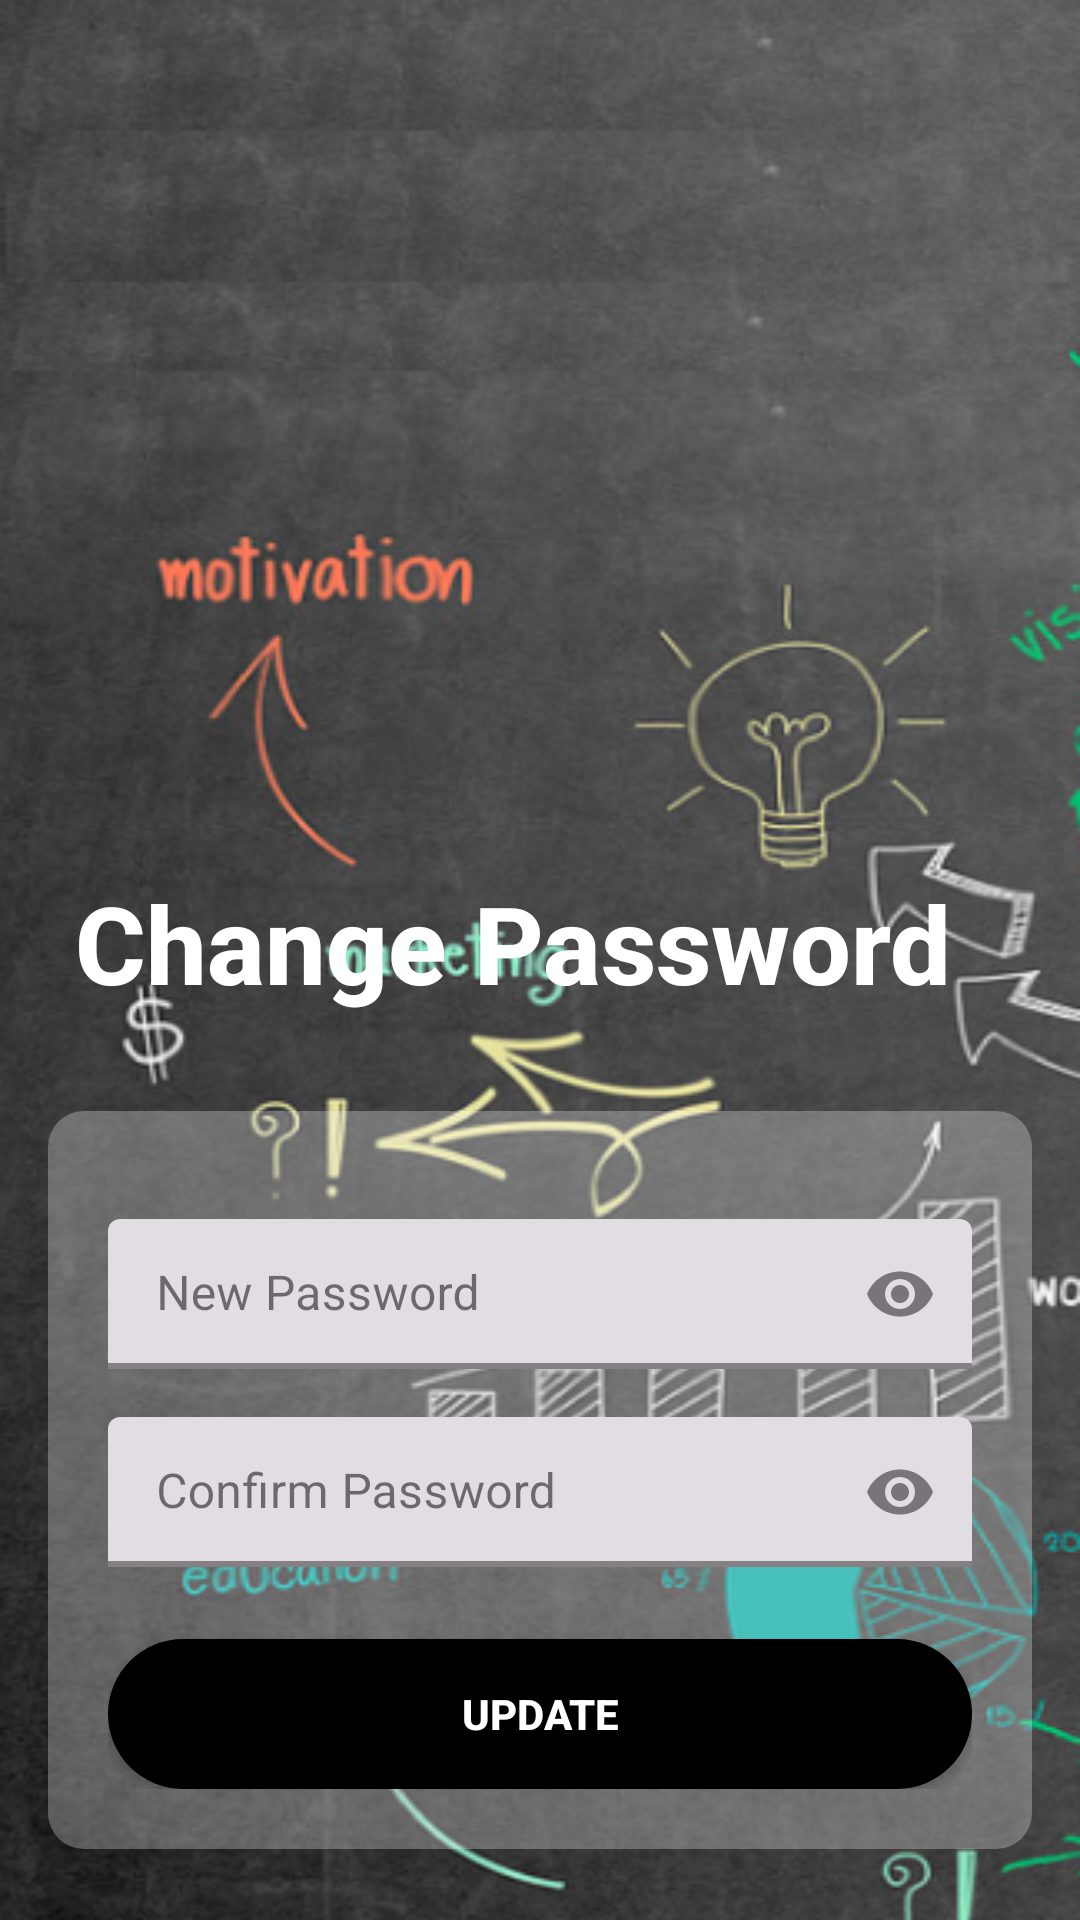

Layout XML and referenced resources for this Android screen:
<!-- AndroidManifest.xml: application theme Theme.Aarambh -->
<!-- res/layout/activity_change_password.xml -->
<layout xmlns:android="http://schemas.android.com/apk/res/android"
    xmlns:app="http://schemas.android.com/apk/res-auto">

    <RelativeLayout
        android:id="@+id/main"
        android:layout_width="match_parent"
        android:layout_height="match_parent"
        android:background="@drawable/background">

        
        <TextView
            android:id="@+id/welcomeText"
            android:layout_width="wrap_content"
            android:layout_height="wrap_content"
            android:layout_marginStart="25dp"
            android:layout_marginTop="290dp"
            android:fontFamily="sans-serif-medium"
            android:text="Change Password"
            android:textColor="@color/white"
            android:textSize="36sp"
            android:textStyle="bold" />


        
        <LinearLayout
            android:id="@+id/llt1"
            android:layout_width="match_parent"
            android:layout_height="wrap_content"
            android:layout_below="@id/welcomeText"
            android:layout_marginHorizontal="16dp"
            android:layout_marginTop="32dp"
            android:background="@drawable/layout_background"
            android:elevation="10dp"
            android:orientation="vertical"
            android:padding="20dp">


            
            <com.google.android.material.textfield.TextInputLayout
                android:id="@+id/passwordInputLayout"
                style="@style/Widget.MaterialComponents.TextInputLayout.FilledBox.Dense"
                android:layout_width="match_parent"
                android:layout_height="50dp"
                android:layout_marginTop="16dp"
                android:hint="New Password"
                app:boxStrokeColor="@color/tcolor"
                app:boxStrokeWidth="2dp"
                app:endIconMode="password_toggle">

                <com.google.android.material.textfield.TextInputEditText
                    android:id="@+id/passwordInput"
                    android:layout_width="match_parent"
                    android:layout_height="50dp"
                    android:fontFamily="sans-serif"
                    android:inputType="textPassword"
                    android:textColor="@color/black"
                    android:textColorHint="@color/gray"
                    />
            </com.google.android.material.textfield.TextInputLayout>


            
            <com.google.android.material.textfield.TextInputLayout
                android:id="@+id/passwordconfirmInputLayout"
                style="@style/Widget.MaterialComponents.TextInputLayout.FilledBox.Dense"
                android:layout_width="match_parent"
                android:layout_height="50dp"
                android:layout_marginTop="16dp"
                android:hint="Confirm Password"
                app:boxStrokeColor="@color/tcolor"
                app:boxStrokeWidth="2dp"
                app:endIconMode="password_toggle">

                <com.google.android.material.textfield.TextInputEditText
                    android:id="@+id/passwordconfirmInput"
                    android:layout_width="match_parent"
                    android:layout_height="50dp"
                    android:fontFamily="sans-serif"
                    android:inputType="textPassword"
                    android:textColor="@color/black"
                    android:textColorHint="@color/gray" />
            </com.google.android.material.textfield.TextInputLayout>

            
            <androidx.appcompat.widget.AppCompatButton
                android:id="@+id/continueButton"
                android:layout_width="match_parent"
                android:layout_height="50dp"
                android:layout_marginTop="24dp"
                android:background="@drawable/rounded_button"
                android:fontFamily="sans-serif-medium"
                android:text="Update"
                android:textColor="@color/white"
                android:textStyle="bold" />
        </LinearLayout>
    </RelativeLayout>

</layout>
<!-- resources referenced by this layout -->
<resources>
  <color name="black">#FF000000</color>
  <color name="gray">#808080</color>
  <color name="tcolor">#01C38E</color>
  <color name="white">#FFFFFFFF</color>
  <!-- drawable background: png bitmap (drawable, 280570 bytes) -->
  <!-- drawable layout_background (drawable) -->
  <?xml version="1.0" encoding="utf-8"?>
  <shape xmlns:android="http://schemas.android.com/apk/res/android">
      <corners android:radius="12dp" />
      <solid android:color="#47FFFFFF" />
      <shadow android:color="#80000000" />
  </shape>
  <!-- drawable rounded_button (drawable) -->
  <?xml version="1.0" encoding="utf-8"?>
  <shape xmlns:android="http://schemas.android.com/apk/res/android">
      <corners android:radius="25dp" />
      <solid android:color="@color/black" />
  </shape>
  <style name="Theme.Aarambh" parent="Base.Theme.Aarambh" />
  <style name="Base.Theme.Aarambh" parent="Theme.Material3.DayNight.NoActionBar">
          
          <item name="colorPrimary">@color/black</item>
      </style>
</resources>
